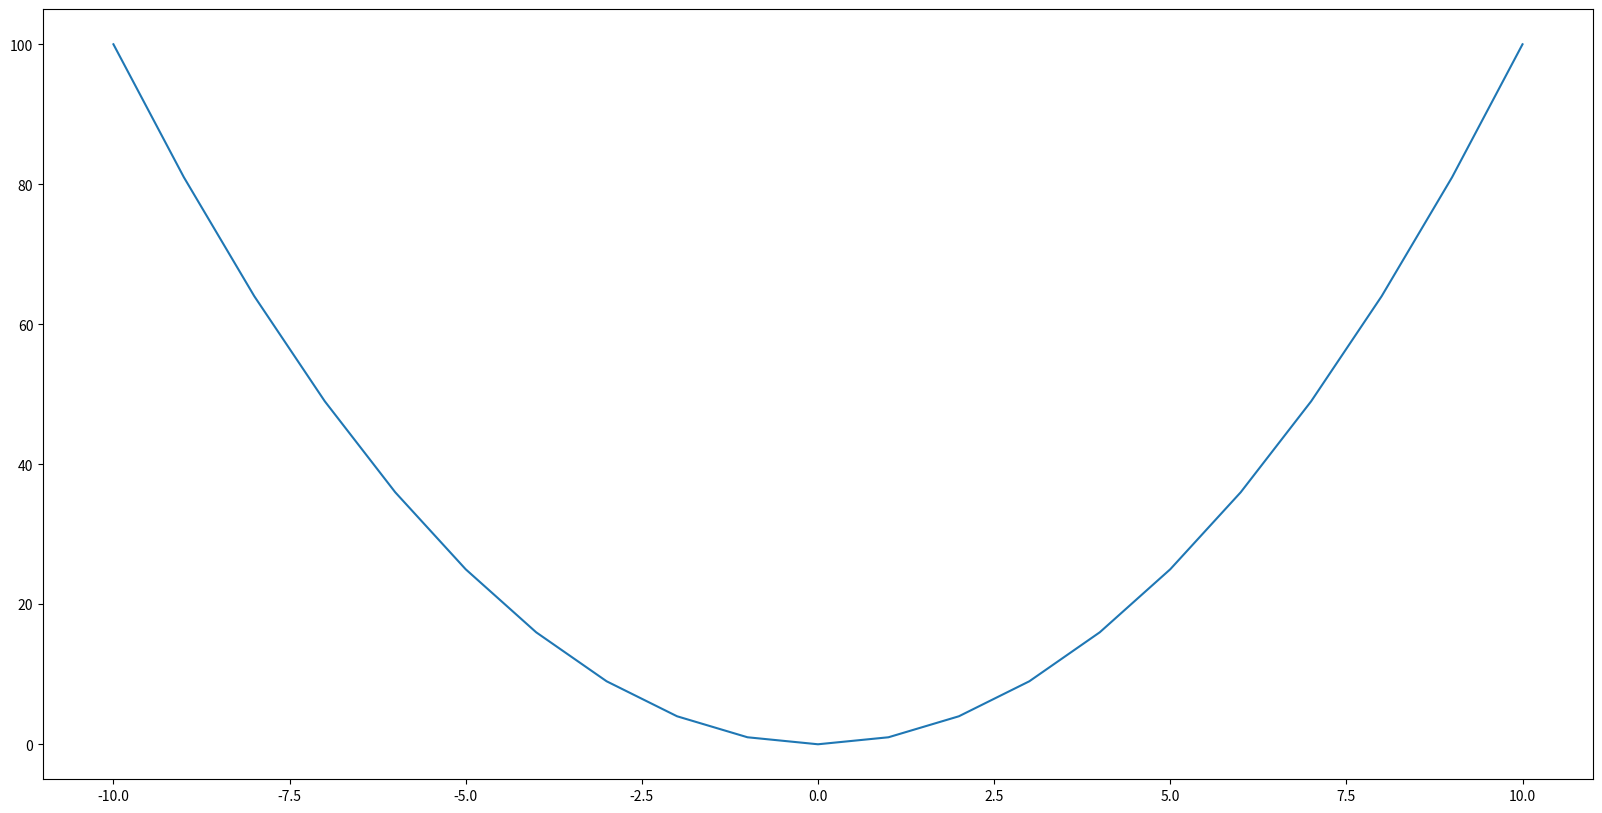

Generate this figure with matplotlib:
# [redacted]

from matplotlib import pyplot as plt

x = [100, 120, 100, 100]
y = [10, 0, 0, 10]

x1 = [ x_ + 10 for x_ in x]
y1 = y

plt.figure(figsize=(20, 10), dpi=80)

# plt.plot(x, y)
# plt.plot(x1, y1)

# object1 
x_obj = [100, 120, 110, 110, 125, 125, 100, 100]
y_obj = [100, 100, 50, 20, 100, 110, 110, 100]

x_obj1 = [x + 10 for x in x_obj]
y_obj1 = [y - 10 for y in y_obj]

# plt.plot(x_obj, y_obj)
# plt.plot(x_obj1, y_obj1)

def fungsi(x):
    return x**2

x_line = [i for i in range(-10, 11)]
y_line = [fungsi(x) for x in x_line]

print('x', x_line)
print('y', y_line)

plt.plot(x_line, y_line)

plt.show()